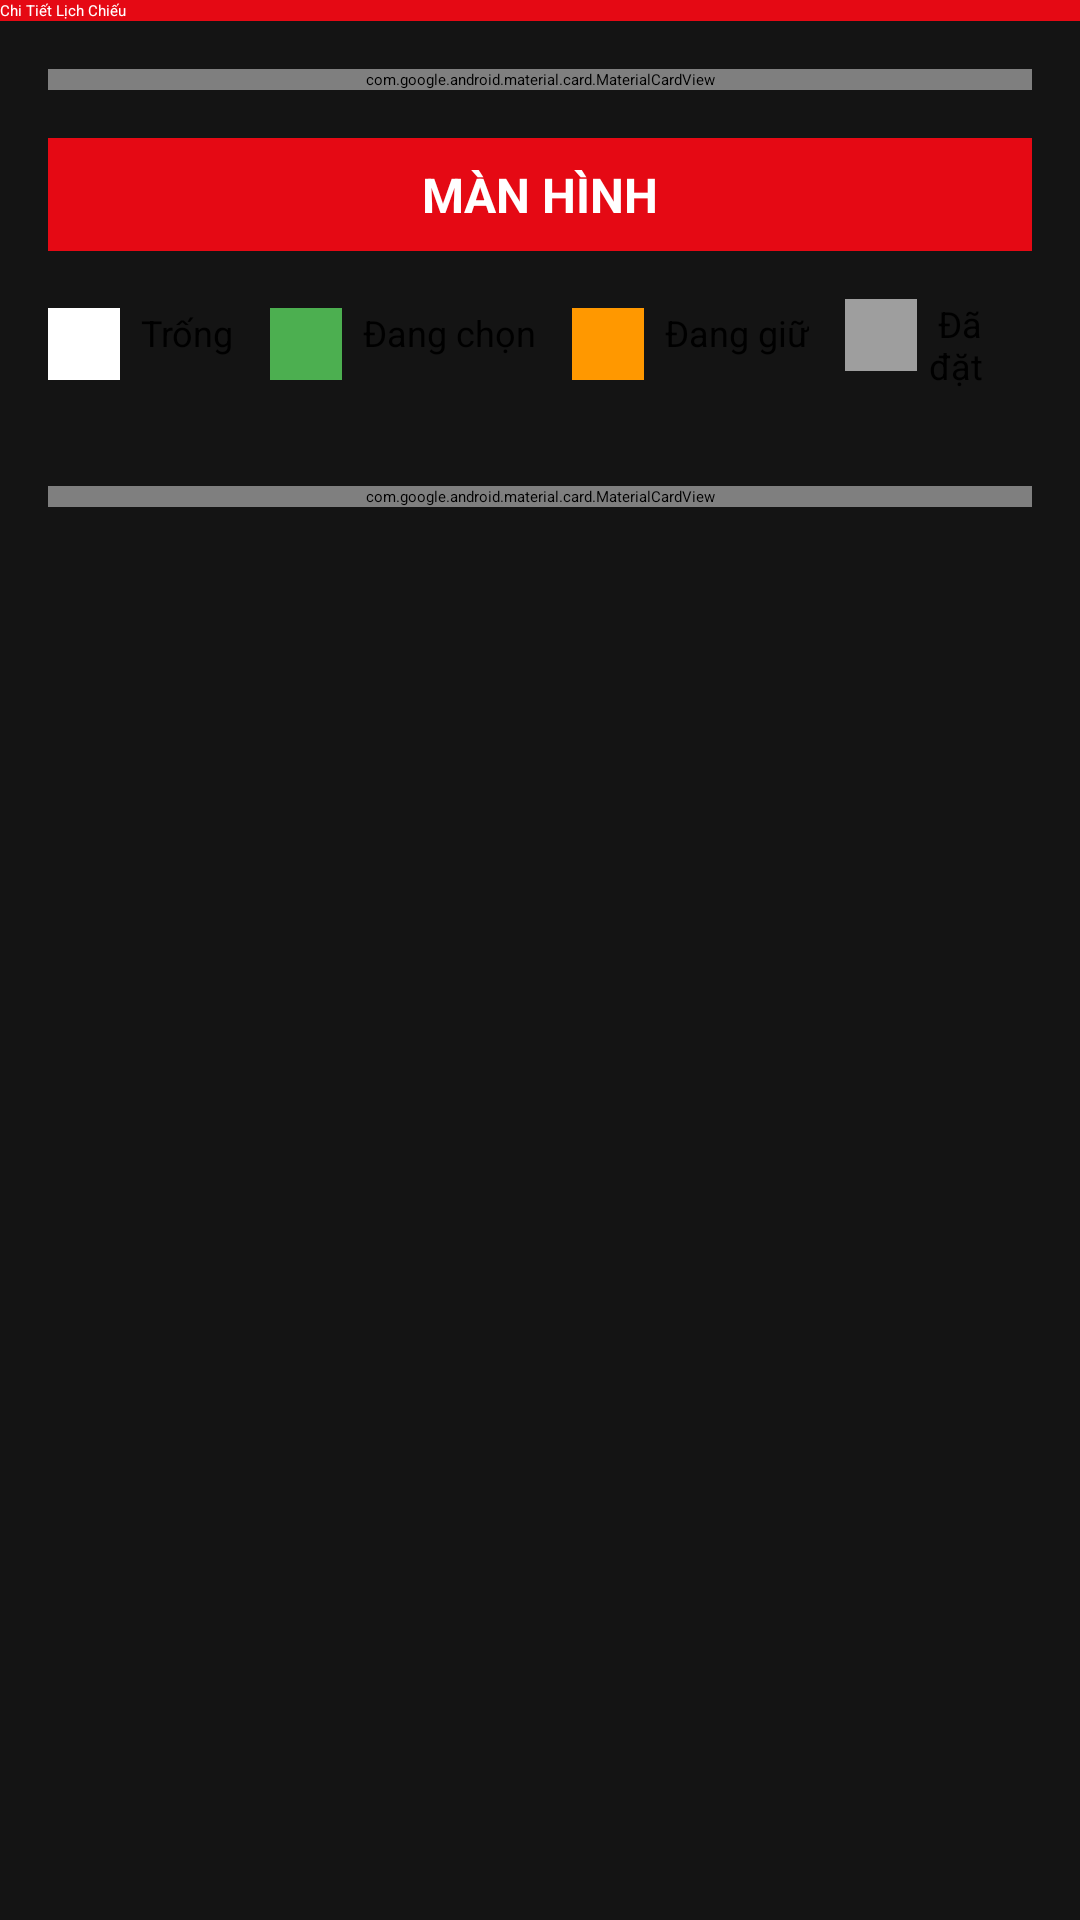

Reconstruct the res/layout file that produces this screen, plus the resources it refers to.
<!-- AndroidManifest.xml: activity theme Theme.MovieBooking -->
<!-- res/layout/activity_showtime_detail.xml -->
<?xml version="1.0" encoding="utf-8"?>
<androidx.core.widget.NestedScrollView xmlns:android="http://schemas.android.com/apk/res/android"
    xmlns:app="http://schemas.android.com/apk/res-auto"
    xmlns:tools="http://schemas.android.com/tools"
    android:layout_width="match_parent"
    android:layout_height="match_parent"
    android:background="@color/background">

    <androidx.constraintlayout.widget.ConstraintLayout
        android:layout_width="match_parent"
        android:layout_height="wrap_content">

        <androidx.appcompat.widget.Toolbar
            android:id="@+id/toolbar"
            android:layout_width="match_parent"
            android:layout_height="?attr/actionBarSize"
            android:background="@color/primary"
            android:elevation="4dp"
            app:layout_constraintTop_toTopOf="parent"
            app:navigationIcon="?attr/homeAsUpIndicator"
            app:title="Chi Tiết Lịch Chiếu"
            app:titleTextColor="@android:color/white" />

        <ProgressBar
            android:id="@+id/progressBar"
            android:layout_width="wrap_content"
            android:layout_height="wrap_content"
            android:visibility="gone"
            app:layout_constraintTop_toBottomOf="@id/toolbar"
            app:layout_constraintStart_toStartOf="parent"
            app:layout_constraintEnd_toEndOf="parent"
            android:layout_marginTop="32dp" />

        <LinearLayout
            android:id="@+id/contentLayout"
            android:layout_width="match_parent"
            android:layout_height="wrap_content"
            android:orientation="vertical"
            android:padding="16dp"
            app:layout_constraintTop_toBottomOf="@id/toolbar">

            
            <com.google.android.material.card.MaterialCardView
                android:layout_width="match_parent"
                android:layout_height="wrap_content"
                app:cardCornerRadius="8dp"
                app:cardElevation="4dp"
                android:layout_marginBottom="16dp">

                <LinearLayout
                    android:layout_width="match_parent"
                    android:layout_height="wrap_content"
                    android:orientation="vertical"
                    android:padding="16dp">

                    <TextView
                        android:id="@+id/tvMovieTitle"
                        android:layout_width="match_parent"
                        android:layout_height="wrap_content"
                        android:text="Movie Title"
                        android:textSize="20sp"
                        android:textStyle="bold"
                        android:textColor="@color/text_primary" />

                    <TextView
                        android:id="@+id/tvShowDateTime"
                        android:layout_width="match_parent"
                        android:layout_height="wrap_content"
                        android:text="📅 2024-01-01 | 🕐 19:00 - 21:00"
                        android:textSize="14sp"
                        android:textColor="@color/text_secondary"
                        android:layout_marginTop="8dp" />

                </LinearLayout>

            </com.google.android.material.card.MaterialCardView>

            
            <TextView
                android:layout_width="match_parent"
                android:layout_height="wrap_content"
                android:text="MÀN HÌNH"
                android:textSize="16sp"
                android:textStyle="bold"
                android:textAlignment="center"
                android:background="@color/primary"
                android:textColor="@android:color/white"
                android:padding="8dp"
                android:layout_marginBottom="16dp" />

            
            <LinearLayout
                android:layout_width="match_parent"
                android:layout_height="wrap_content"
                android:orientation="horizontal"
                android:gravity="center"
                android:layout_marginBottom="16dp">

                <LinearLayout
                    android:layout_width="wrap_content"
                    android:layout_height="wrap_content"
                    android:orientation="horizontal"
                    android:layout_marginEnd="12dp">
                    <View
                        android:layout_width="24dp"
                        android:layout_height="24dp"
                        android:background="@color/seat_available" />
                    <TextView
                        android:layout_width="wrap_content"
                        android:layout_height="wrap_content"
                        android:text=" Trống"
                        android:textSize="12sp"
                        android:layout_marginStart="4dp" />
                </LinearLayout>

                <LinearLayout
                    android:layout_width="wrap_content"
                    android:layout_height="wrap_content"
                    android:orientation="horizontal"
                    android:layout_marginEnd="12dp">
                    <View
                        android:layout_width="24dp"
                        android:layout_height="24dp"
                        android:background="@color/seat_selected" />
                    <TextView
                        android:layout_width="wrap_content"
                        android:layout_height="wrap_content"
                        android:text=" Đang chọn"
                        android:textSize="12sp"
                        android:layout_marginStart="4dp" />
                </LinearLayout>

                <LinearLayout
                    android:layout_width="wrap_content"
                    android:layout_height="wrap_content"
                    android:orientation="horizontal"
                    android:layout_marginEnd="12dp">
                    <View
                        android:layout_width="24dp"
                        android:layout_height="24dp"
                        android:background="@color/seat_reserved" />
                    <TextView
                        android:layout_width="wrap_content"
                        android:layout_height="wrap_content"
                        android:text=" Đang giữ"
                        android:textSize="12sp"
                        android:layout_marginStart="4dp" />
                </LinearLayout>

                <LinearLayout
                    android:layout_width="wrap_content"
                    android:layout_height="wrap_content"
                    android:orientation="horizontal">
                    <View
                        android:layout_width="24dp"
                        android:layout_height="24dp"
                        android:background="@color/seat_booked" />
                    <TextView
                        android:layout_width="wrap_content"
                        android:layout_height="wrap_content"
                        android:text=" Đã đặt"
                        android:textSize="12sp"
                        android:layout_marginStart="4dp" />
                </LinearLayout>

            </LinearLayout>

            
            <androidx.recyclerview.widget.RecyclerView
                android:id="@+id/rvSeats"
                android:layout_width="match_parent"
                android:layout_height="wrap_content"
                android:layout_marginBottom="16dp"
                tools:listitem="@layout/item_seat" />

            
            <com.google.android.material.card.MaterialCardView
                android:layout_width="match_parent"
                android:layout_height="wrap_content"
                app:cardCornerRadius="8dp"
                app:cardElevation="4dp"
                android:layout_marginBottom="16dp">

                <LinearLayout
                    android:layout_width="match_parent"
                    android:layout_height="wrap_content"
                    android:orientation="vertical"
                    android:padding="16dp">

                    <TextView
                        android:layout_width="match_parent"
                        android:layout_height="wrap_content"
                        android:text="Thông tin đặt vé"
                        android:textSize="16sp"
                        android:textStyle="bold"
                        android:textColor="@color/text_primary" />

                    <TextView
                        android:id="@+id/tvSelectedSeats"
                        android:layout_width="match_parent"
                        android:layout_height="wrap_content"
                        android:text="Ghế đã chọn: Chưa chọn"
                        android:textSize="14sp"
                        android:textColor="@color/text_secondary"
                        android:layout_marginTop="8dp" />

                    <TextView
                        android:id="@+id/tvTotalPrice"
                        android:layout_width="match_parent"
                        android:layout_height="wrap_content"
                        android:text="Tổng tiền: 0 VNĐ"
                        android:textSize="16sp"
                        android:textStyle="bold"
                        android:textColor="@color/primary"
                        android:layout_marginTop="4dp" />

                    <com.google.android.material.button.MaterialButton
                        android:id="@+id/btnBookNow"
                        android:layout_width="match_parent"
                        android:layout_height="wrap_content"
                        android:text="Đặt Vé"
                        android:textSize="16sp"
                        android:layout_marginTop="16dp"
                        android:enabled="false"
                        app:cornerRadius="8dp" />

                </LinearLayout>

            </com.google.android.material.card.MaterialCardView>

        </LinearLayout>

    </androidx.constraintlayout.widget.ConstraintLayout>

</androidx.core.widget.NestedScrollView>
<!-- res/layout/item_seat.xml (included above) -->
<?xml version="1.0" encoding="utf-8"?>
<androidx.cardview.widget.CardView xmlns:android="http://schemas.android.com/apk/res/android"
    xmlns:app="http://schemas.android.com/apk/res-auto"
    android:id="@+id/cardSeat"
    android:layout_width="30dp"
    android:layout_height="30dp"
    android:layout_margin="4dp"
    app:cardCornerRadius="4dp"
    app:cardElevation="2dp">

    <TextView
        android:id="@+id/tvSeatNumber"
        android:layout_width="match_parent"
        android:layout_height="match_parent"
        android:gravity="center"
        android:text="A1"
        android:textSize="12sp"
        android:textStyle="bold" />

</androidx.cardview.widget.CardView>
<!-- resources referenced by this layout -->
<resources>
  <color name="background">#141414</color>
  <color name="primary">#E50914</color>
  <color name="seat_available">#FFFFFF</color>
  <color name="seat_booked">#9E9E9E</color>
  <color name="seat_reserved">#FF9800</color>
  <color name="seat_selected">#4CAF50</color>
  <color name="text_primary">#FFFFFF</color>
  <color name="text_secondary">#B3B3B3</color>
  <style name="Theme.MovieBooking" parent="Base.Theme.MovieBooking">
          
          <item name="android:navigationBarColor">@android:color/transparent</item>
          <item name="android:statusBarColor">@android:color/transparent</item>
          <item name="android:windowLightStatusBar">?attr/isLightTheme</item>
      </style>
</resources>
